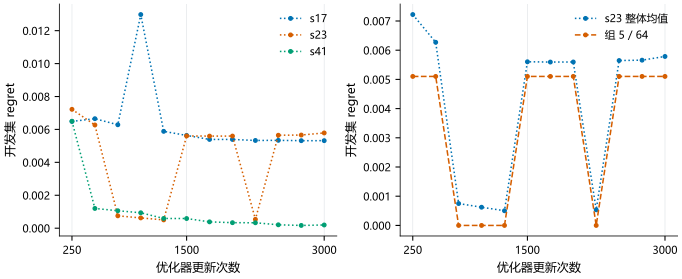

Source data for this figure (header and first rows):
panel, series, x, y, low, high, n
均值, s17, 250.0, 0.006487, , , 
均值, s17, 500.0, 0.006652, , , 
均值, s17, 750.0, 0.006284, , , 
均值, s17, 1000, 0.01298, , , 
均值, s17, 1250, 0.005884, , , 
均值, s17, 1500, 0.005635, , , 
均值, s17, 1750, 0.005392, , , 
均值, s17, 2000, 0.005391, , , 
均值, s17, 2250, 0.005329, , , 
均值, s17, 2500, 0.005338, , , 
均值, s17, 2750, 0.005316, , , 
均值, s17, 3000, 0.005317, , , 
均值, s23, 250.0, 0.007222, , , 
均值, s23, 500.0, 0.006271, , , 
均值, s23, 750.0, 0.00075, , , 
均值, s23, 1000, 0.0006234, , , 
均值, s23, 1250, 0.0005032, , , 
均值, s23, 1500, 0.005604, , , 
均值, s23, 1750, 0.005595, , , 
均值, s23, 2000, 0.005597, , , 
均值, s23, 2250, 0.000535, , , 
均值, s23, 2500, 0.005647, , , 
均值, s23, 2750, 0.005659, , , 
均值, s23, 3000, 0.005786, , , 
均值, s41, 250.0, 0.006497, , , 
均值, s41, 500.0, 0.001199, , , 
均值, s41, 750.0, 0.001059, , , 
均值, s41, 1000, 0.0009362, , , 
均值, s41, 1250, 0.0005905, , , 
均值, s41, 1500, 0.0005858, , , 
均值, s41, 1750, 0.000384, , , 
均值, s41, 2000, 0.0003339, , , 
均值, s41, 2250, 0.0003284, , , 
均值, s41, 2500, 0.0002054, , , 
均值, s41, 2750, 0.0001663, , , 
均值, s41, 3000, 0.0001938, , , 
贡献, s23 整体均值, 250.0, 0.007222, , , 
贡献, s23 整体均值, 500.0, 0.006271, , , 
贡献, s23 整体均值, 750.0, 0.00075, , , 
贡献, s23 整体均值, 1000, 0.0006234, , , 
贡献, s23 整体均值, 1250, 0.0005032, , , 
贡献, s23 整体均值, 1500, 0.005604, , , 
贡献, s23 整体均值, 1750, 0.005595, , , 
贡献, s23 整体均值, 2000, 0.005597, , , 
贡献, s23 整体均值, 2250, 0.000535, , , 
贡献, s23 整体均值, 2500, 0.005647, , , 
贡献, s23 整体均值, 2750, 0.005659, , , 
贡献, s23 整体均值, 3000, 0.005786, , , 
贡献, 组 5 / 64, 250.0, 0.005103, , , 
贡献, 组 5 / 64, 500.0, 0.005103, , , 
贡献, 组 5 / 64, 750.0, 0.0, , , 
贡献, 组 5 / 64, 1000, 0.0, , , 
贡献, 组 5 / 64, 1250, 0.0, , , 
贡献, 组 5 / 64, 1500, 0.005103, , , 
贡献, 组 5 / 64, 1750, 0.005103, , , 
贡献, 组 5 / 64, 2000, 0.005103, , , 
贡献, 组 5 / 64, 2250, 0.0, , , 
贡献, 组 5 / 64, 2500, 0.005103, , , 
贡献, 组 5 / 64, 2750, 0.005103, , , 
贡献, 组 5 / 64, 3000, 0.005103, , , 
